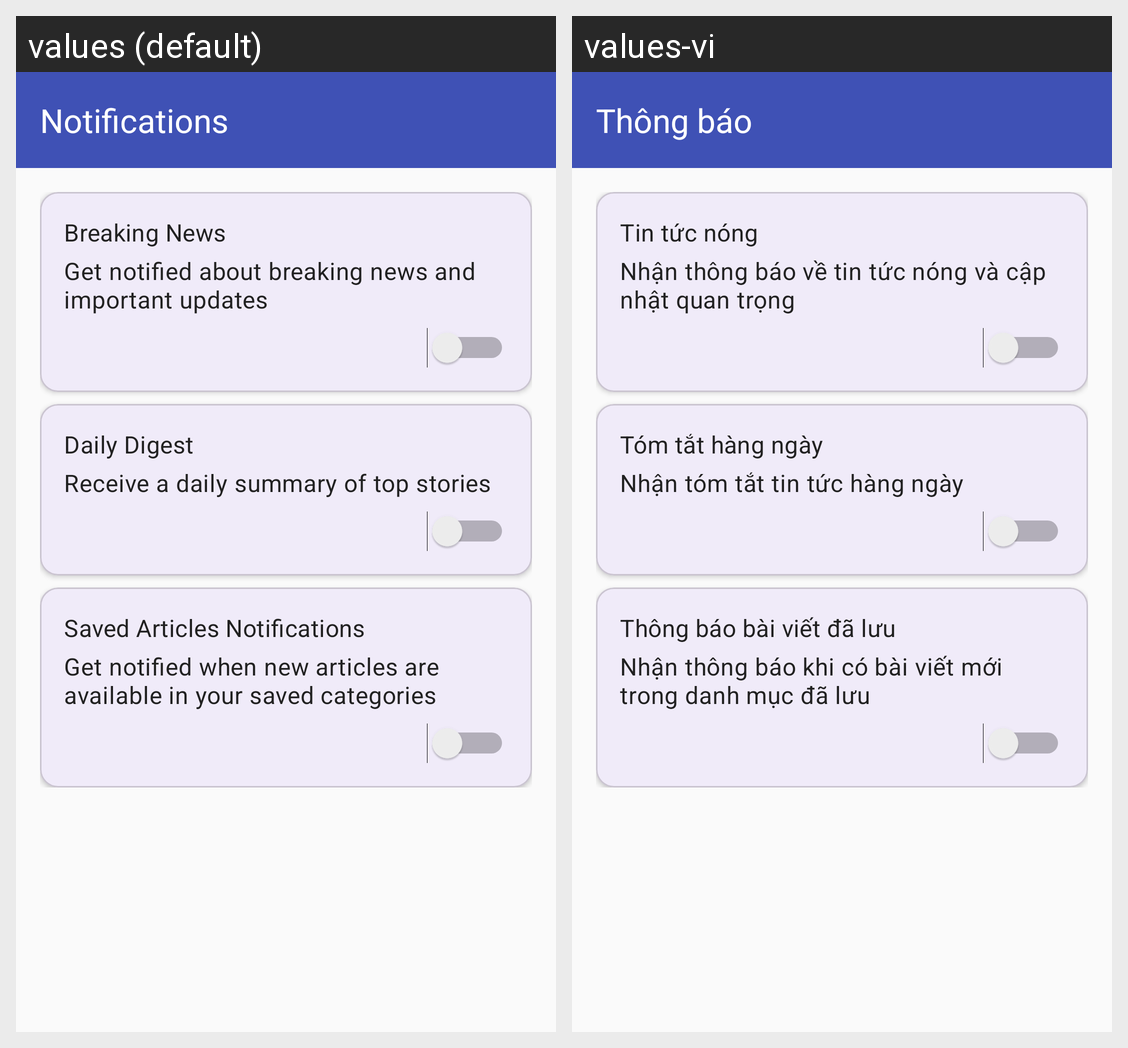

Locale-by-locale string values for the Android screen shown in this grid:
Android screen res/layout/activity_notification.xml rendered under 2 locales, left to right: values (default), values-vi. Device: Nexus 5 (rendered at 1080×1920; each locale shown at half size, 540×960, under a caption strip naming it); theme Theme.Article.
Strings drawn on this screen, with the default value and each locale's value (text and hints the layout hard-codes, and strings that could not be matched under every locale, appear in the picture but are not listed):

notifications
  values: Notifications
  values-vi: Thông báo

breaking_news
  values: Breaking News
  values-vi: Tin tức nóng

breaking_news_desc
  values: Get notified about breaking news and important updates
  values-vi: Nhận thông báo về tin tức nóng và cập nhật quan trọng

daily_digest
  values: Daily Digest
  values-vi: Tóm tắt hàng ngày

daily_digest_desc
  values: Receive a daily summary of top stories
  values-vi: Nhận tóm tắt tin tức hàng ngày

saved_articles_notification
  values: Saved Articles Notifications
  values-vi: Thông báo bài viết đã lưu

saved_articles_notification_desc
  values: Get notified when new articles are available in your saved categories
  values-vi: Nhận thông báo khi có bài viết mới trong danh mục đã lưu
